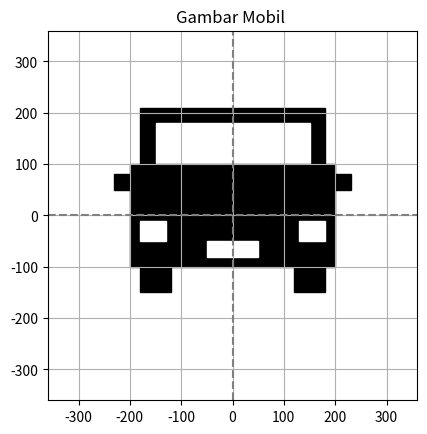

The script that saved this image:
import matplotlib.pyplot as plt
import numpy as np

# Fungsi untuk menggambar segitiga
def draw_triangle(ax, points, color='black'):
    triangle = plt.Polygon(points, closed=True, color=color)
    ax.add_patch(triangle)

# Fungsi untuk menggambar persegi panjang
def draw_rectangle(ax, x, y, width, height, color='black'):
    rectangle = plt.Rectangle((x, y), width, height, color=color)
    ax.add_patch(rectangle)

# Setup kanvas
fig, ax = plt.subplots()
ax.set_xlim(-360, 360)
ax.set_ylim(-360, 360)
ax.set_aspect('equal')  # Aspek rasio sama

# 1. Atap Mobil (dibalik sumbu Y)
draw_rectangle(ax, -180, 100, 360, 110, color='black')

# 2. Kaca Depan Mobil (kotak putih)
# Kaca depan sedikit lebih rendah dari atap mobil
draw_rectangle(ax, -150, 100, 300, 80, color='white') 

# 2. Badan Mobil (dibalik sumbu Y)
draw_rectangle(ax, -200, -100, 400, 200, color='black')

# 3. Lampu Kiri (ditempatkan di luar grid, sebelah kiri)
draw_rectangle(ax, -180, -50, 50, 40, color='white')  # Lampu kiri di luar grid

# 4. Lampu Kanan (ditempatkan di luar grid, sebelah kanan)
draw_rectangle(ax, 130, -50, 50, 40, color='white')  # Lampu kanan di luar grid

# 5. Roda Kiri (Persegi Panjang)
draw_rectangle(ax, -180, -150, 60, 50, color='black')

# 6. Roda Kanan (Persegi Panjang)
draw_rectangle(ax, 120, -150, 60, 50, color='black')

# 7. Gril Depan (Persegi Panjang Kecil)
draw_rectangle(ax, -50, -80, 100, 30, color='white')

#8. Spion Kiri (Persegi Panjang Kecil)
draw_rectangle(ax, -230, 50, 30, 30, color='black')  # X: -230, Y: 50

# 9. Spion Kanan (Persegi Panjang Kecil)
draw_rectangle(ax, 200, 50, 30, 30, color='black')  # X: 200, Y: 50


# Tambahkan grid dan tampilkan hasil
ax.grid(True)
plt.axhline(0, color='gray', linestyle='--')  # Garis horizontal tengah
plt.axvline(0, color='gray', linestyle='--')  # Garis vertikal tengah
plt.title("Gambar Mobil ")
plt.show()
